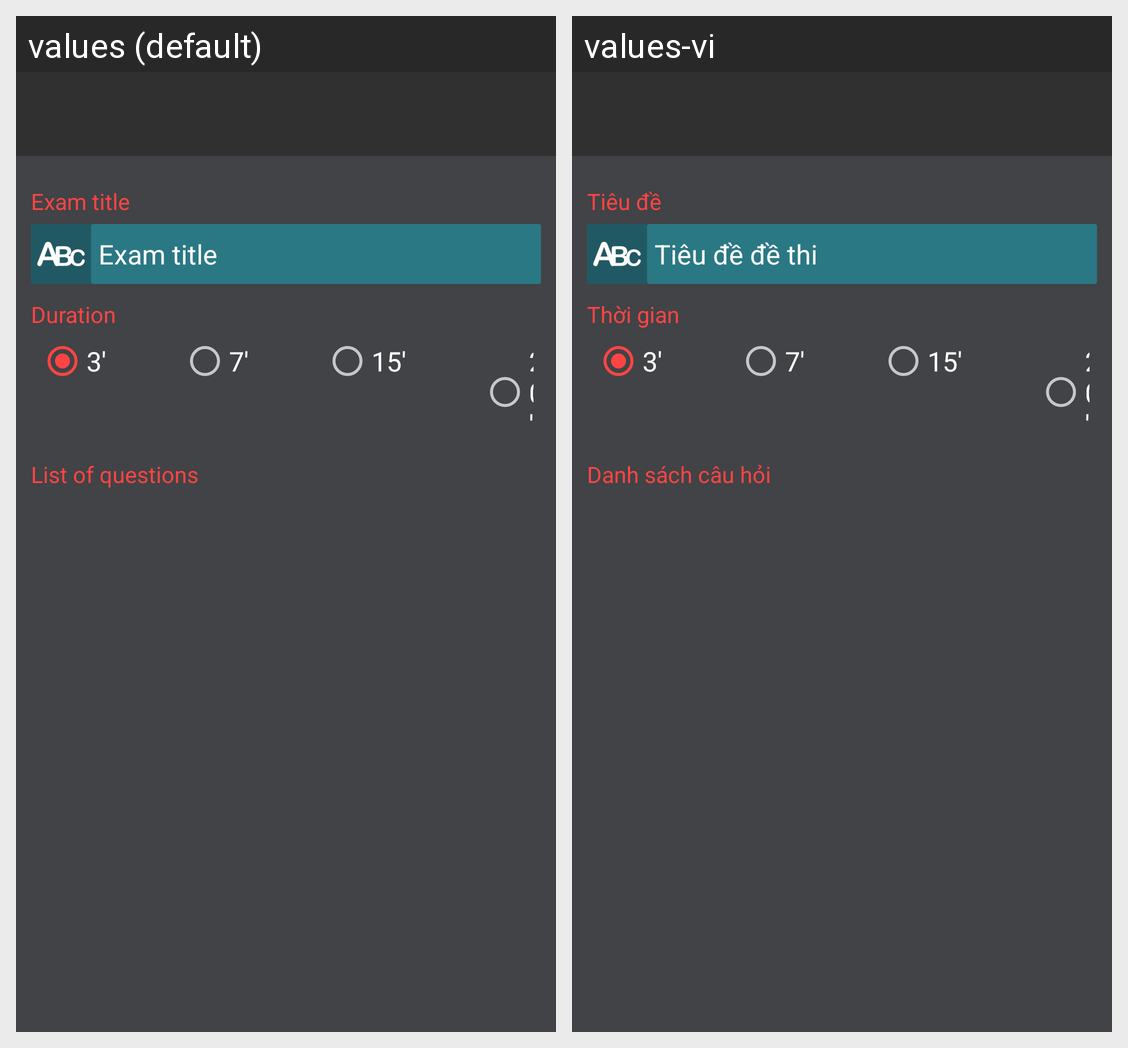

The same Android screen rendered under two of its app's locales, left to right. List the strings drawn on it with the default value and each locale's translation.
Android screen res/layout/dialog_add_exam.xml rendered under 2 locales, left to right: values (default), values-vi. Device: Nexus 5 (rendered at 1080×1920; each locale shown at half size, 540×960, under a caption strip naming it); theme EQuizTheme.
Strings drawn on this screen, with the default value and each locale's value (text and hints the layout hard-codes, and strings that could not be matched under every locale, appear in the picture but are not listed):

text_exam_title
  values: Exam title
  values-vi: Tiêu đề

hint_exam_title
  values: Exam title
  values-vi: Tiêu đề đề thi

text_exam_duration
  values: Duration
  values-vi: Thời gian

text_exam_list_of_question
  values: List of questions
  values-vi: Danh sách câu hỏi
